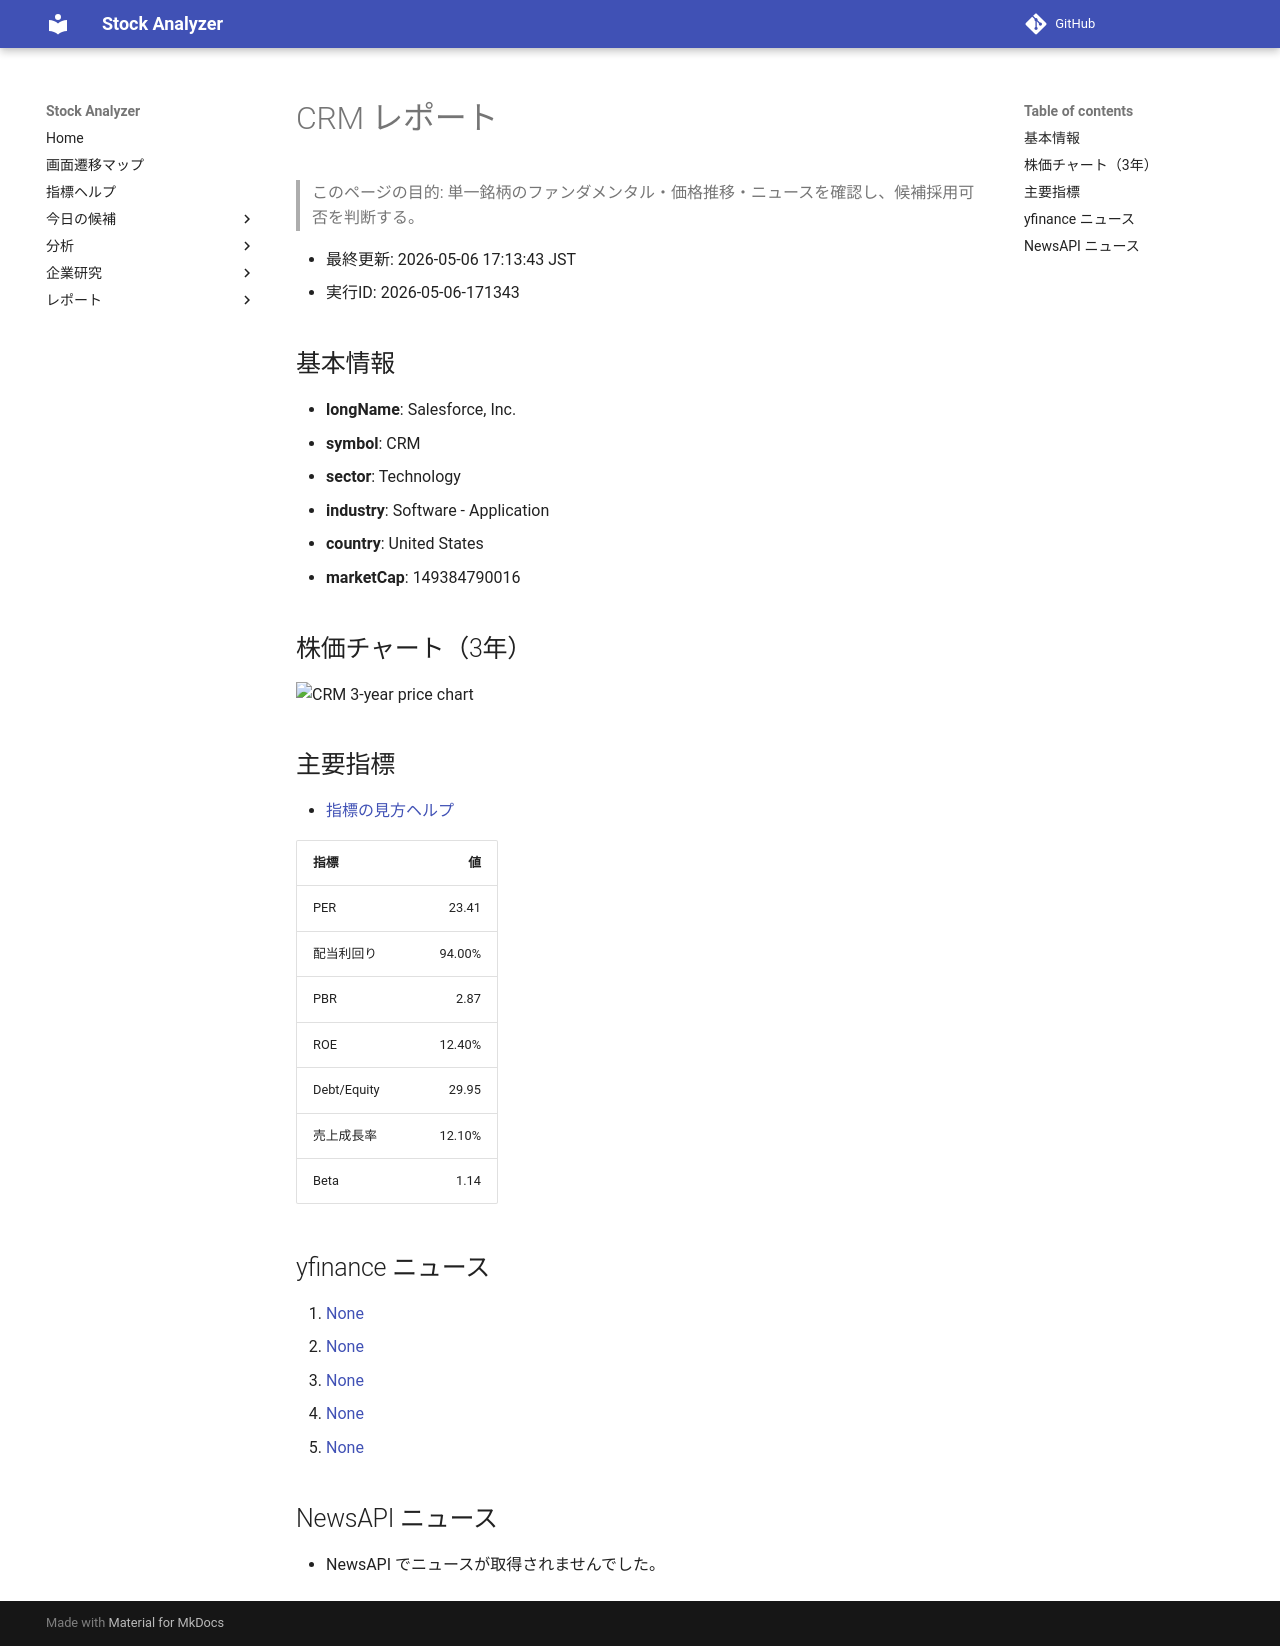

repository: Yumi-note/Making-APP · page: reports/2026-05-06/171343/CRM/index.html · generator: mkdocs

# CRM レポート

> このページの目的: 単一銘柄のファンダメンタル・価格推移・ニュースを確認し、候補採用可否を判断する。

- 最終更新: 2026-05-06 17:13:43 JST
- 実行ID: 2026-05-06-171343

## 基本情報

- **longName**: Salesforce, Inc.
- **symbol**: CRM
- **sector**: Technology
- **industry**: Software - Application
- **country**: United States
- **marketCap**: 149384790016

## 株価チャート（3年）

![CRM 3-year price chart](CRM_3y.png)

## 主要指標

- [指標の見方ヘルプ](../../../../indicators.md)

| 指標 | 値 |
|---|---:|
| PER | 23.41 |
| 配当利回り | 94.00% |
| PBR | 2.87 |
| ROE | 12.40% |
| Debt/Equity | 29.95 |
| 売上成長率 | 12.10% |
| Beta | 1.14 |

## yfinance ニュース

1. [None](None)
2. [None](None)
3. [None](None)
4. [None](None)
5. [None](None)

## NewsAPI ニュース

- NewsAPI でニュースが取得されませんでした。
